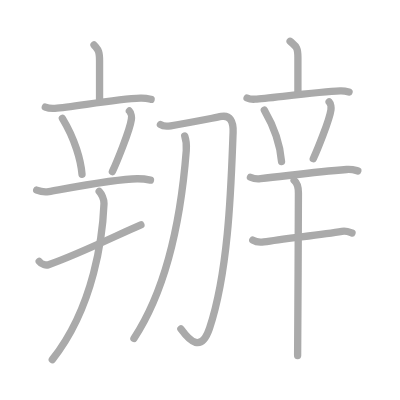
t = 0.00 s
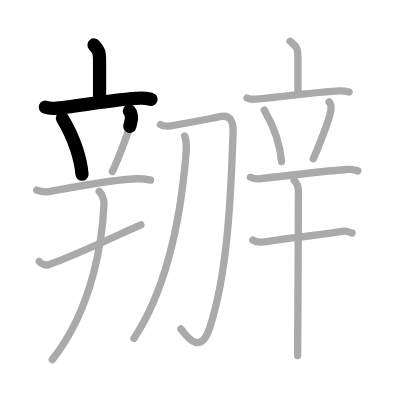
t = 3.25 s
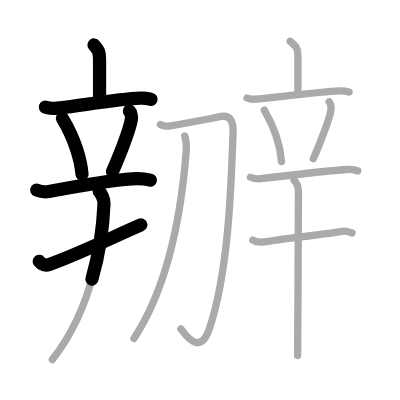
t = 6.50 s
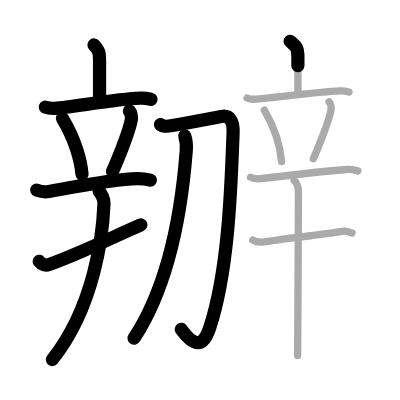
t = 9.50 s
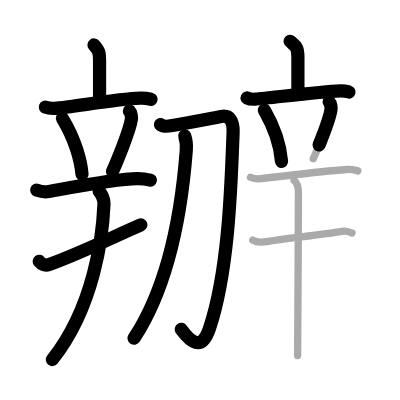
t = 12.75 s
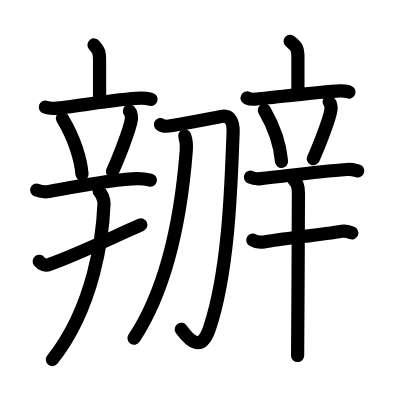
t = 16.00 s

The animated SVG that drew these frames (rendered in a browser with its animation timeline set to each time). Animation: 16 SMIL elements (animate=16); one cycle of 16.00 s.

<?xml version="1.0" standalone="no"?>
<!DOCTYPE svg PUBLIC "-//W3C//DTD SVG 1.1//EN"   "http://www.w3.org/Graphics/SVG/1.1/DTD/svg11.dtd">
<svg width="400px" height="400px"  version="1.1" xmlns="http://www.w3.org/2000/svg">
  <defs>
    <marker id="Triangle" viewBox="0 0 10 10" refX="0" refY="5" markerUnits="strokeWidth" markerWidth="3" style="stroke-opacity:0%;fill:#aaaaaa;" markerHeight="2" orient="auto">
      <path d="M 0 0 L 10 5 L 0 10 z" />
    </marker>
    
    <marker id="Arrow" viewBox="0 0 10 10" refX="5" refY="5" markerUnits="strokeWidth" markerWidth="1.8" style="stroke-opacity:0%;fill:#770000;" markerHeight="2" orient="auto">
      <path d="M 0 4 L 6 4 L 4 1 L 10 5 L 4 9 L 6 6 L 0 6 z" />
        <circle cx="5" cy="5" r="5" />
      </marker>
    
    <marker id="TriangleRed" viewBox="0 0 10 10" refX="0" refY="5" markerUnits="strokeWidth" markerWidth="3" style="stroke-opacity:0%;fill:#CC0000;" markerHeight="2" orient="auto">
      <path d="M 0 0 L 10 5 L 0 10 z" />
    </marker>
    
    <marker id="ArrowRed" viewBox="0 0 10 10" refX="5" refY="5" markerUnits="strokeWidth" markerWidth="1.8" style="stroke-opacity:0%;fill:#CC0000;" markerHeight="2" orient="auto">
      <path d="M 0 4 L 6 4 L 4 1 L 10 5 L 4 9 L 6 6 L 0 6 z" />
        <circle cx="5" cy="5" r="5" />
      </marker>
    
  </defs>
  
  <path style="fill:#ffffff; fill-opacity:100%; fill-rule:evenodd; stroke-width:0;" d="M 0 0 L 400px 0 L 400px 400px L 0 400px L 0 0" />

  <g transform="scale(3.6697247706422 3.6697247706422)">
<path style="fill:none; fill-opacity:0%; fill-rule:evenodd; stroke:#aaaaaa; stroke-opacity:100%; stroke-width: 1.5pt; stroke-linejoin:round; stroke-linecap:round;" d="M25.62 12.25c1.01 1.31 1.51 1.31 1.51 4.35c0 3.05 0 6.65 0 10.65"></path>
<path style="fill:none; fill-opacity:0%; fill-rule:evenodd; stroke:#aaaaaa; stroke-opacity:100%; stroke-width: 1.5pt; stroke-linejoin:round; stroke-linecap:round;" d="M12.35 29.2c0.83 0.33 1.8 0.38 2.62 0.33c4.67-0.28 16.24-2.53 23.31-2.77c1.38-0.05 2.21 0.16 2.9 0.32"></path>
<path style="fill:none; fill-opacity:0%; fill-rule:evenodd; stroke:#aaaaaa; stroke-opacity:100%; stroke-width: 1.5pt; stroke-linejoin:round; stroke-linecap:round;" d="M17 32.25c3.46 5.69 5.04 11.5 5.35 15.25"></path>
<path style="fill:none; fill-opacity:0%; fill-rule:evenodd; stroke:#aaaaaa; stroke-opacity:100%; stroke-width: 1.5pt; stroke-linejoin:round; stroke-linecap:round;" d="M35.26 30.25c0.54 0.54 0.61 1.82 0.54 2.27c-0.43 3.08-4.09 11.87-5.17 14.23"></path>
<path style="fill:none; fill-opacity:0%; fill-rule:evenodd; stroke:#aaaaaa; stroke-opacity:100%; stroke-width: 1.5pt; stroke-linejoin:round; stroke-linecap:round;" d="M10 51.8c1.04 0.39 2.26 0.57 3.29 0.39C20 51 31.75 48.75 37.37 48.7c1.73-0.02 2.77 0.19 3.63 0.38"></path>
<path style="fill:none; fill-opacity:0%; fill-rule:evenodd; stroke:#aaaaaa; stroke-opacity:100%; stroke-width: 1.5pt; stroke-linejoin:round; stroke-linecap:round;" d="M10.68 71.23c0.66 0.9 1.88 1.13 2.54 0.9C21.63 69.19 32 64 38.4 61.27"></path>
<path style="fill:none; fill-opacity:0%; fill-rule:evenodd; stroke:#aaaaaa; stroke-opacity:100%; stroke-width: 1.5pt; stroke-linejoin:round; stroke-linecap:round;" d="M27.03 52.13c0.58 0.59 1.36 2.17 1.31 3.37C28 64 25.75 83.5 14.25 98"></path>
<path style="fill:none; fill-opacity:0%; fill-rule:evenodd; stroke:#aaaaaa; stroke-opacity:100%; stroke-width: 1.5pt; stroke-linejoin:round; stroke-linecap:round;" d="M43.72 33.94c0.9 0.65 2 0.48 2.81 0.35c4.73-0.79 10.25-1.88 13.79-2.55c2.3-0.43 3.32 1.3 3.2 4.34C63 49 62.5 73.25 57.11 89.41c-2.24 6.71-5.36 3.59-7.82 0.21"></path>
<path style="fill:none; fill-opacity:0%; fill-rule:evenodd; stroke:#aaaaaa; stroke-opacity:100%; stroke-width: 1.5pt; stroke-linejoin:round; stroke-linecap:round;" d="M50.34 37.06c0.41 1.19 0.56 2.17 0.42 3.94C49.42 58.29 46 77.75 36.5 92.22"></path>
<path style="fill:none; fill-opacity:0%; fill-rule:evenodd; stroke:#aaaaaa; stroke-opacity:100%; stroke-width: 1.5pt; stroke-linejoin:round; stroke-linecap:round;" d="M79.06 11.25c1.41 1.31 2.12 1.31 2.12 4.35c0 3.05 0 5.65 0 9.65"></path>
<path style="fill:none; fill-opacity:0%; fill-rule:evenodd; stroke:#aaaaaa; stroke-opacity:100%; stroke-width: 1.5pt; stroke-linejoin:round; stroke-linecap:round;" d="M67.33 26.7c0.69 0.33 1.5 0.38 2.19 0.33c3.91-0.28 17.27-2.03 23.18-2.27c1.15-0.05 1.85 0.16 2.42 0.32"></path>
<path style="fill:none; fill-opacity:0%; fill-rule:evenodd; stroke:#aaaaaa; stroke-opacity:100%; stroke-width: 1.5pt; stroke-linejoin:round; stroke-linecap:round;" d="M72.03 30c3.03 5.22 4.41 10.56 4.69 14"></path>
<path style="fill:none; fill-opacity:0%; fill-rule:evenodd; stroke:#aaaaaa; stroke-opacity:100%; stroke-width: 1.5pt; stroke-linejoin:round; stroke-linecap:round;" d="M89.69 27.75c0.5 0.51 0.56 1.71 0.5 2.13c-0.41 2.9-3.81 11.15-4.82 13.37"></path>
<path style="fill:none; fill-opacity:0%; fill-rule:evenodd; stroke:#aaaaaa; stroke-opacity:100%; stroke-width: 1.5pt; stroke-linejoin:round; stroke-linecap:round;" d="M68.25 48.3c0.87 0.39 1.88 0.49 2.75 0.39c8.96-0.99 15.24-1.89 23.47-2.5c1.44-0.11 2.31 0.19 3.04 0.38"></path>
<path style="fill:none; fill-opacity:0%; fill-rule:evenodd; stroke:#aaaaaa; stroke-opacity:100%; stroke-width: 1.5pt; stroke-linejoin:round; stroke-linecap:round;" d="M68.88 65.45c0.78 0.47 2.22 0.6 3 0.47C77.5 65 87.25 64 93.18 63.02c1.29-0.21 2.09 0.22 2.74 0.46"></path>
<path style="fill:none; fill-opacity:0%; fill-rule:evenodd; stroke:#aaaaaa; stroke-opacity:100%; stroke-width: 1.5pt; stroke-linejoin:round; stroke-linecap:round;" d="M80.14 49.13c0.66 0.52 1.18 1.62 1.18 3.46c0 6.05-0.19 42.74-0.22 44.29"></path>

<path style="fill:none; fill-opacity:0%; fill-rule:evenodd; stroke:#000000; stroke-opacity:100%; stroke-width: 2.7pt; stroke-linejoin:round; stroke-linecap:round;" d="M25.62 12.25c1.01 1.31 1.51 1.31 1.51 4.35c0 3.05 0 6.65 0 10.65" pathLength="100" stroke-dashoffset="100" stroke-dasharray="100 105"><animate id="dashAnim1" attributeName="stroke-dashoffset" from="100" to="0" dur="1s" calcMode="linear" fill="freeze"/></path>
<path style="fill:none; fill-opacity:0%; fill-rule:evenodd; stroke:#000000; stroke-opacity:100%; stroke-width: 2.7pt; stroke-linejoin:round; stroke-linecap:round;" d="M12.35 29.2c0.83 0.33 1.8 0.38 2.62 0.33c4.67-0.28 16.24-2.53 23.31-2.77c1.38-0.05 2.21 0.16 2.9 0.32" pathLength="100" stroke-dashoffset="100" stroke-dasharray="100 105"><animate id="dashAnim2" attributeName="stroke-dashoffset" from="100" to="0" dur="1s" calcMode="linear" begin="dashAnim1.end" fill="freeze"/></path>
<path style="fill:none; fill-opacity:0%; fill-rule:evenodd; stroke:#000000; stroke-opacity:100%; stroke-width: 2.7pt; stroke-linejoin:round; stroke-linecap:round;" d="M17 32.25c3.46 5.69 5.04 11.5 5.35 15.25" pathLength="100" stroke-dashoffset="100" stroke-dasharray="100 105"><animate id="dashAnim3" attributeName="stroke-dashoffset" from="100" to="0" dur="1s" calcMode="linear" begin="dashAnim2.end" fill="freeze"/></path>
<path style="fill:none; fill-opacity:0%; fill-rule:evenodd; stroke:#000000; stroke-opacity:100%; stroke-width: 2.7pt; stroke-linejoin:round; stroke-linecap:round;" d="M35.26 30.25c0.54 0.54 0.61 1.82 0.54 2.27c-0.43 3.08-4.09 11.87-5.17 14.23" pathLength="100" stroke-dashoffset="100" stroke-dasharray="100 105"><animate id="dashAnim4" attributeName="stroke-dashoffset" from="100" to="0" dur="1s" calcMode="linear" begin="dashAnim3.end" fill="freeze"/></path>
<path style="fill:none; fill-opacity:0%; fill-rule:evenodd; stroke:#000000; stroke-opacity:100%; stroke-width: 2.7pt; stroke-linejoin:round; stroke-linecap:round;" d="M10 51.8c1.04 0.39 2.26 0.57 3.29 0.39C20 51 31.75 48.75 37.37 48.7c1.73-0.02 2.77 0.19 3.63 0.38" pathLength="100" stroke-dashoffset="100" stroke-dasharray="100 105"><animate id="dashAnim5" attributeName="stroke-dashoffset" from="100" to="0" dur="1s" calcMode="linear" begin="dashAnim4.end" fill="freeze"/></path>
<path style="fill:none; fill-opacity:0%; fill-rule:evenodd; stroke:#000000; stroke-opacity:100%; stroke-width: 2.7pt; stroke-linejoin:round; stroke-linecap:round;" d="M10.68 71.23c0.66 0.9 1.88 1.13 2.54 0.9C21.63 69.19 32 64 38.4 61.27" pathLength="100" stroke-dashoffset="100" stroke-dasharray="100 105"><animate id="dashAnim6" attributeName="stroke-dashoffset" from="100" to="0" dur="1s" calcMode="linear" begin="dashAnim5.end" fill="freeze"/></path>
<path style="fill:none; fill-opacity:0%; fill-rule:evenodd; stroke:#000000; stroke-opacity:100%; stroke-width: 2.7pt; stroke-linejoin:round; stroke-linecap:round;" d="M27.03 52.13c0.58 0.59 1.36 2.17 1.31 3.37C28 64 25.75 83.5 14.25 98" pathLength="100" stroke-dashoffset="100" stroke-dasharray="100 105"><animate id="dashAnim7" attributeName="stroke-dashoffset" from="100" to="0" dur="1s" calcMode="linear" begin="dashAnim6.end" fill="freeze"/></path>
<path style="fill:none; fill-opacity:0%; fill-rule:evenodd; stroke:#000000; stroke-opacity:100%; stroke-width: 2.7pt; stroke-linejoin:round; stroke-linecap:round;" d="M43.72 33.94c0.9 0.65 2 0.48 2.81 0.35c4.73-0.79 10.25-1.88 13.79-2.55c2.3-0.43 3.32 1.3 3.2 4.34C63 49 62.5 73.25 57.11 89.41c-2.24 6.71-5.36 3.59-7.82 0.21" pathLength="100" stroke-dashoffset="100" stroke-dasharray="100 105"><animate id="dashAnim8" attributeName="stroke-dashoffset" from="100" to="0" dur="1s" calcMode="linear" begin="dashAnim7.end" fill="freeze"/></path>
<path style="fill:none; fill-opacity:0%; fill-rule:evenodd; stroke:#000000; stroke-opacity:100%; stroke-width: 2.7pt; stroke-linejoin:round; stroke-linecap:round;" d="M50.34 37.06c0.41 1.19 0.56 2.17 0.42 3.94C49.42 58.29 46 77.75 36.5 92.22" pathLength="100" stroke-dashoffset="100" stroke-dasharray="100 105"><animate id="dashAnim9" attributeName="stroke-dashoffset" from="100" to="0" dur="1s" calcMode="linear" begin="dashAnim8.end" fill="freeze"/></path>
<path style="fill:none; fill-opacity:0%; fill-rule:evenodd; stroke:#000000; stroke-opacity:100%; stroke-width: 2.7pt; stroke-linejoin:round; stroke-linecap:round;" d="M79.06 11.25c1.41 1.31 2.12 1.31 2.12 4.35c0 3.05 0 5.65 0 9.65" pathLength="100" stroke-dashoffset="100" stroke-dasharray="100 105"><animate id="dashAnim10" attributeName="stroke-dashoffset" from="100" to="0" dur="1s" calcMode="linear" begin="dashAnim9.end" fill="freeze"/></path>
<path style="fill:none; fill-opacity:0%; fill-rule:evenodd; stroke:#000000; stroke-opacity:100%; stroke-width: 2.7pt; stroke-linejoin:round; stroke-linecap:round;" d="M67.33 26.7c0.69 0.33 1.5 0.38 2.19 0.33c3.91-0.28 17.27-2.03 23.18-2.27c1.15-0.05 1.85 0.16 2.42 0.32" pathLength="100" stroke-dashoffset="100" stroke-dasharray="100 105"><animate id="dashAnim11" attributeName="stroke-dashoffset" from="100" to="0" dur="1s" calcMode="linear" begin="dashAnim10.end" fill="freeze"/></path>
<path style="fill:none; fill-opacity:0%; fill-rule:evenodd; stroke:#000000; stroke-opacity:100%; stroke-width: 2.7pt; stroke-linejoin:round; stroke-linecap:round;" d="M72.03 30c3.03 5.22 4.41 10.56 4.69 14" pathLength="100" stroke-dashoffset="100" stroke-dasharray="100 105"><animate id="dashAnim12" attributeName="stroke-dashoffset" from="100" to="0" dur="1s" calcMode="linear" begin="dashAnim11.end" fill="freeze"/></path>
<path style="fill:none; fill-opacity:0%; fill-rule:evenodd; stroke:#000000; stroke-opacity:100%; stroke-width: 2.7pt; stroke-linejoin:round; stroke-linecap:round;" d="M89.69 27.75c0.5 0.51 0.56 1.71 0.5 2.13c-0.41 2.9-3.81 11.15-4.82 13.37" pathLength="100" stroke-dashoffset="100" stroke-dasharray="100 105"><animate id="dashAnim13" attributeName="stroke-dashoffset" from="100" to="0" dur="1s" calcMode="linear" begin="dashAnim12.end" fill="freeze"/></path>
<path style="fill:none; fill-opacity:0%; fill-rule:evenodd; stroke:#000000; stroke-opacity:100%; stroke-width: 2.7pt; stroke-linejoin:round; stroke-linecap:round;" d="M68.25 48.3c0.87 0.39 1.88 0.49 2.75 0.39c8.96-0.99 15.24-1.89 23.47-2.5c1.44-0.11 2.31 0.19 3.04 0.38" pathLength="100" stroke-dashoffset="100" stroke-dasharray="100 105"><animate id="dashAnim14" attributeName="stroke-dashoffset" from="100" to="0" dur="1s" calcMode="linear" begin="dashAnim13.end" fill="freeze"/></path>
<path style="fill:none; fill-opacity:0%; fill-rule:evenodd; stroke:#000000; stroke-opacity:100%; stroke-width: 2.7pt; stroke-linejoin:round; stroke-linecap:round;" d="M68.88 65.45c0.78 0.47 2.22 0.6 3 0.47C77.5 65 87.25 64 93.18 63.02c1.29-0.21 2.09 0.22 2.74 0.46" pathLength="100" stroke-dashoffset="100" stroke-dasharray="100 105"><animate id="dashAnim15" attributeName="stroke-dashoffset" from="100" to="0" dur="1s" calcMode="linear" begin="dashAnim14.end" fill="freeze"/></path>
<path style="fill:none; fill-opacity:0%; fill-rule:evenodd; stroke:#000000; stroke-opacity:100%; stroke-width: 2.7pt; stroke-linejoin:round; stroke-linecap:round;" d="M80.14 49.13c0.66 0.52 1.18 1.62 1.18 3.46c0 6.05-0.19 42.74-0.22 44.29" pathLength="100" stroke-dashoffset="100" stroke-dasharray="100 105"><animate id="dashAnim16" attributeName="stroke-dashoffset" from="100" to="0" dur="1s" calcMode="linear" begin="dashAnim15.end" fill="freeze"/></path>

</g>

</svg>  
          
